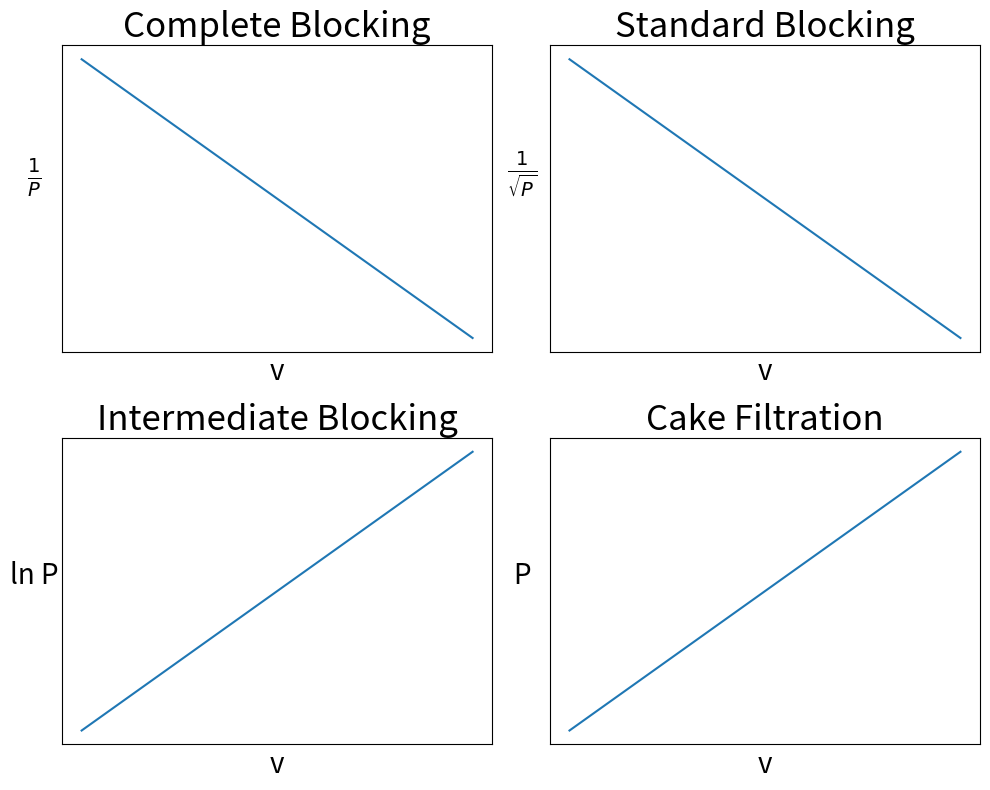

The script that saved this image:
"""
The main filter model
20/01/2025
[redacted]
"""

#import packages
import numpy as np
import pandas as pd
import matplotlib.pyplot as plt
import scipy as sp

#simulation parameters
dt = 0.01
t = 300
TotalTime = 0

#process parameters
Phi = 1e-3 #m^3/s
Sl = 0.5e-3 # g/m^3 solid loading
P0 = 1e5+1200 # Pa pressure
dpFib = 1e-6 # Particle size fiber m
dpAdd = 1e-7 # Particle size additive m
Amem = 0.1 # m^2 membrane
dmem = 1e-3 # membrane diameter
Jo = Phi/Amem

#physical properties
Kb = 1 #
Ks = 1 #
Ki = 1 #
Kc = 1 #

#plot spul
v = np.linspace(0,100,100)
dpdvb = (1-Kb*v/Jo)/P0
dpdvs = (1-Ks*v/2)/P0**0.5
dpdvi = np.log(P0)+Ki*v
dpdvc = P0 + Kc*Jo*v

# Plot 1 - Complete blocking
plt.figure(figsize=(10, 8))
plt.subplot(2, 2, 1)
plt.plot(v, dpdvb)
plt.ylabel(r"$\frac{1}{P}$", rotation=0, fontsize=20, labelpad=20)
plt.xlabel("v", fontsize=20)
plt.xticks([])
plt.yticks([])
plt.title("Complete Blocking", fontsize=25)

# Plot 2 - Another dp/dv function (using dpdvs)
plt.subplot(2, 2, 2)
plt.plot(v, dpdvs)
plt.ylabel(r"$\frac{1}{\sqrt{P}} $", rotation=0, fontsize=20, labelpad=20)
plt.xlabel("v", fontsize=20)
plt.xticks([])
plt.yticks([])
plt.title("Standard Blocking", fontsize=25)

# Plot 3 - Another dp/dv function (using dpdvi)
plt.subplot(2, 2, 3)
plt.plot(v, dpdvi)
plt.ylabel("ln P", rotation=0, fontsize=20, labelpad=20)
plt.xlabel("v", fontsize=20)
plt.xticks([])
plt.yticks([])
plt.title("Intermediate Blocking", fontsize=25)

# Plot 4 - Constant dp/dv (using dpdvc)
plt.subplot(2, 2, 4)
plt.plot(v, np.full_like(v, dpdvc))
plt.ylabel("P", rotation=0, fontsize=20, labelpad=20)
plt.xlabel("v", fontsize=20)
plt.xticks([])
plt.yticks([])
plt.title("Cake Filtration", fontsize=25)

# Show all plots
plt.tight_layout()

plt.show()

# Lists to store time and v values
times = []
vs = []

# Loop to calculate v and time
while TotalTime < t:
    v = Phi * TotalTime / Amem  # m^3/m^2 volume filtered per unit membrane area
    TotalTime += dt
    times.append(TotalTime)
    vs.append(v)
'''
# Plotting v against time
plt.plot(times, vs, label='Volume Filtered per Unit Membrane Area')
plt.xlabel('Time (s)')
plt.ylabel('v (m^3/m^2)')
plt.title('v vs Time')
plt.legend()
plt.grid(True)
plt.show()
'''
